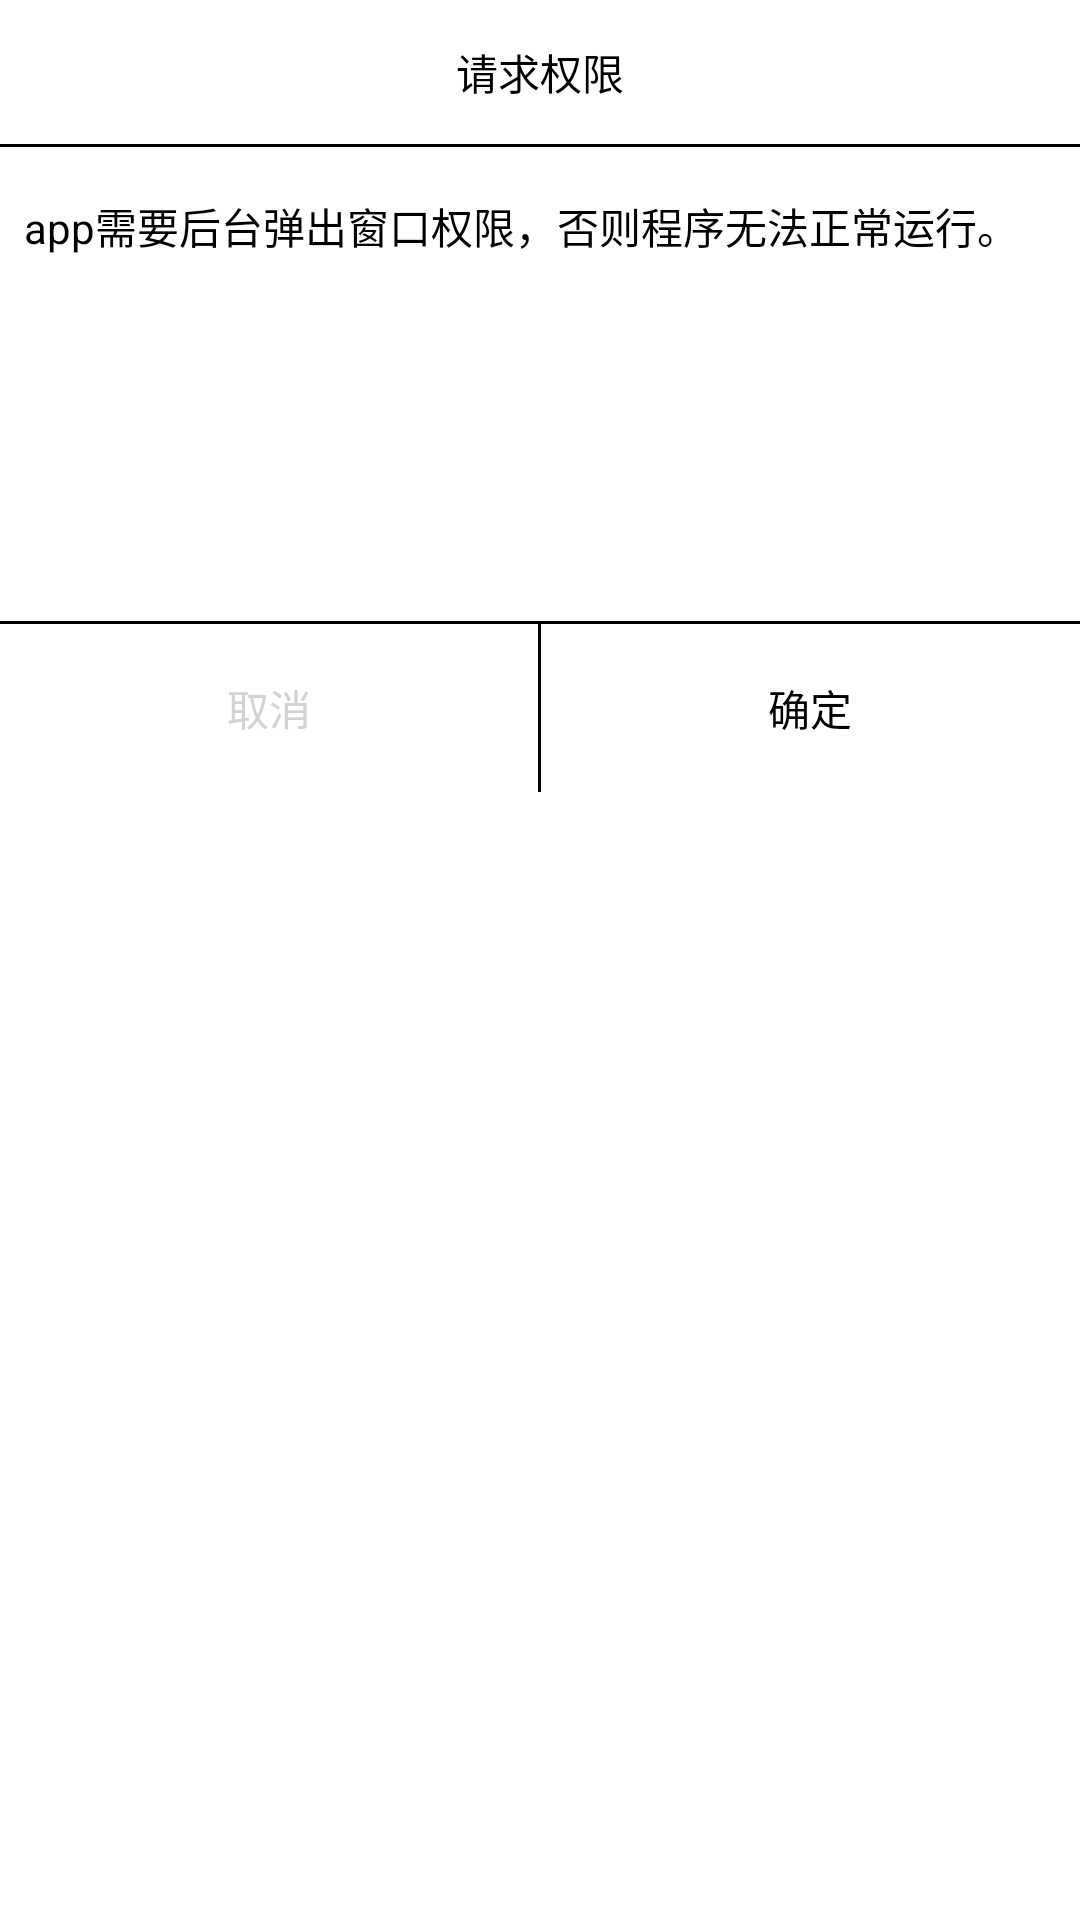

Here is an Android app screen rendered from its layout file. Give the layout XML and the strings, colors and styles it references.
<!-- AndroidManifest.xml: application theme Theme.Design.NoActionBar -->
<!-- res/layout/dialog_request_permission.xml -->
<?xml version="1.0" encoding="utf-8"?>
<LinearLayout xmlns:android="http://schemas.android.com/apk/res/android"
    android:orientation="vertical"
    android:layout_width="match_parent"
    android:layout_height="match_parent"
    android:background="@color/white">

    <TextView
        android:layout_width="match_parent"
        android:layout_height="48dp"
        android:text="请求权限"
        android:textColor="@color/black"
        android:gravity="center"/>

    <View
        android:layout_width="match_parent"
        android:layout_height="1dp"
        android:background="@color/black"/>

    <TextView
        android:layout_width="match_parent"
        android:layout_height="150dp"
        android:text="app需要后台弹出窗口权限，否则程序无法正常运行。"
        android:textColor="@color/black"
        android:padding="8dp"
        android:layout_marginTop="8dp"
        />

    <View
        android:layout_width="match_parent"
        android:layout_height="1dp"
        android:background="@color/black"/>

    <LinearLayout
        android:layout_width="match_parent"
        android:layout_height="56dp">

        <TextView
            android:id="@+id/tv_cancel"
            android:layout_width="0dp"
            android:layout_weight="1"
            android:layout_height="match_parent"
            android:text="取消"
            android:textColor="#d3d3d3"
            android:gravity="center"/>

        <View
            android:layout_width="1dp"
            android:layout_height="match_parent"
            android:background="@color/black"/>

        <TextView
            android:id="@+id/tv_confirm"
            android:layout_width="0dp"
            android:layout_weight="1"
            android:layout_height="match_parent"
            android:text="确定"
            android:textColor="@color/black"
            android:gravity="center"/>

    </LinearLayout>

</LinearLayout>
<!-- resources referenced by this layout -->
<resources>

  <!-- not gathered from this repository: default colours our renderer supplied (Android Studio template values) -->
  <color name="black">#FF000000</color>
  <color name="white">#FFFFFFFF</color>
</resources>
